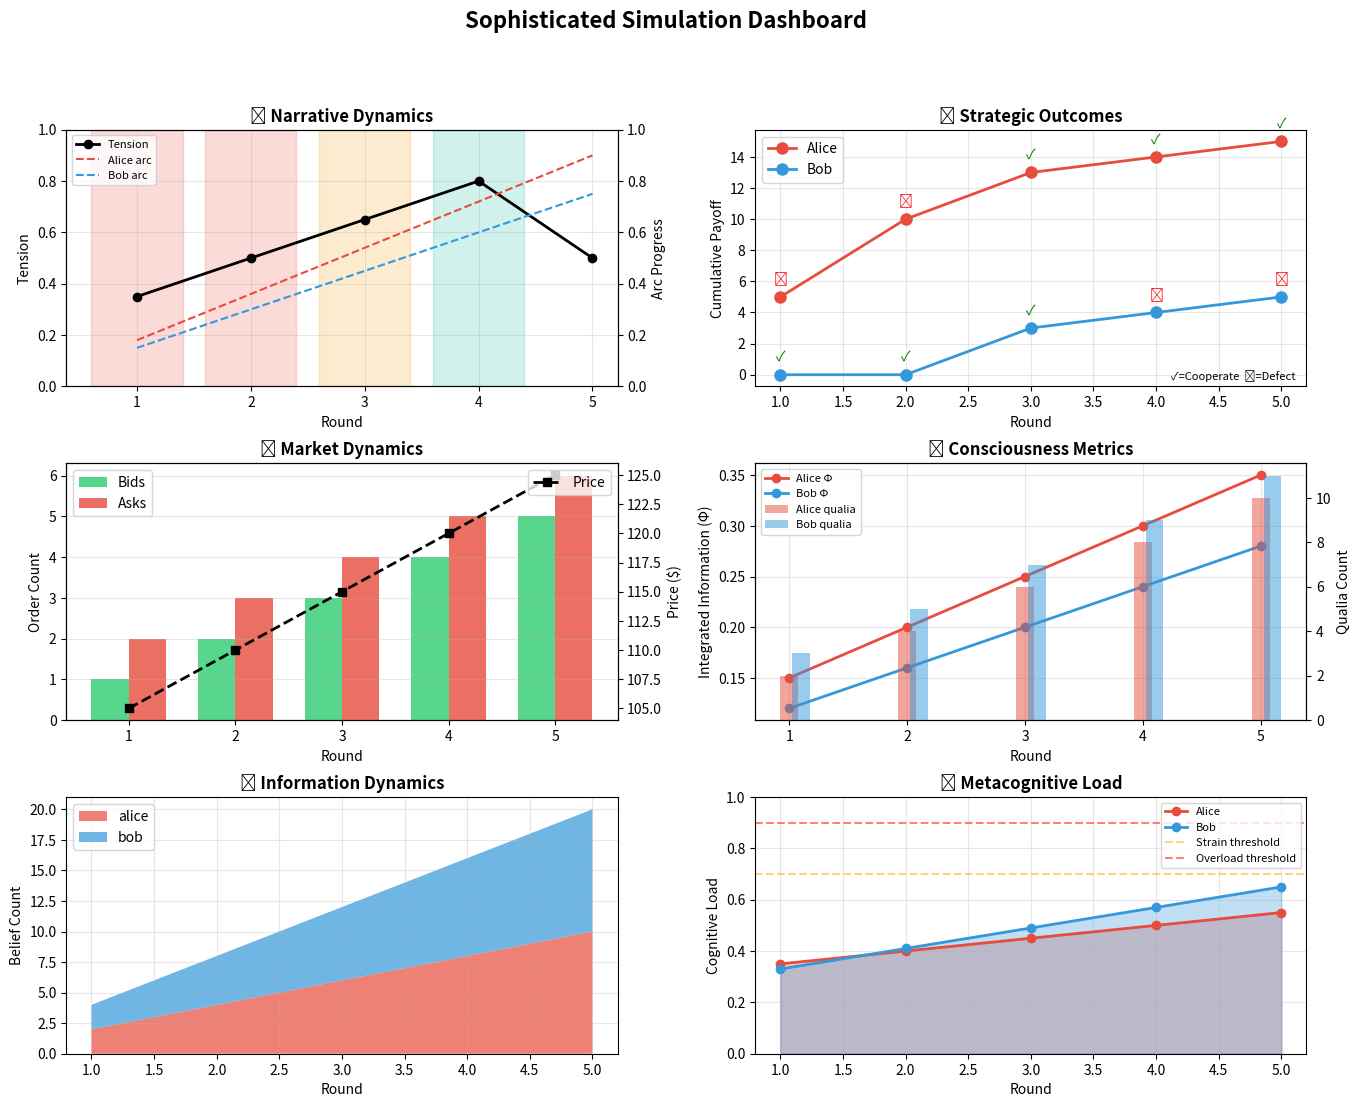

Write the Python code that produced this figure.
"""
Visualization Module for Sophisticated Simulations

Provides real-time and post-hoc visualization of:
- Narrative tension curves
- Strategic game outcomes
- Economic market dynamics
- Consciousness metrics
- Information propagation
- Metacognitive states
"""

from dataclasses import dataclass, field
from typing import Dict, List, Any, Optional, Tuple
from datetime import datetime
from enum import Enum
import math

try:
    import matplotlib.pyplot as plt
    import matplotlib.patches as mpatches
    from matplotlib.gridspec import GridSpec
    from matplotlib.animation import FuncAnimation
    MATPLOTLIB_AVAILABLE = True
except ImportError:
    MATPLOTLIB_AVAILABLE = False
    print("Warning: matplotlib not available. Install with: pip install matplotlib")


# ============================================================================
# DATA COLLECTORS
# ============================================================================

@dataclass
class SimulationMetrics:
    """Collects metrics from all simulation modules"""

    # Time tracking
    rounds: List[int] = field(default_factory=list)
    timestamps: List[datetime] = field(default_factory=list)

    # Narrative metrics
    tension_values: List[float] = field(default_factory=list)
    beat_types: List[str] = field(default_factory=list)
    character_arcs: Dict[str, List[float]] = field(default_factory=dict)

    # Strategic metrics
    actions: Dict[str, List[str]] = field(default_factory=dict)
    payoffs: Dict[str, List[float]] = field(default_factory=dict)
    cumulative_payoffs: Dict[str, List[float]] = field(default_factory=dict)

    # Economic metrics
    prices: Dict[str, List[float]] = field(default_factory=dict)
    order_book_depth: Dict[str, List[Tuple[int, int]]] = field(default_factory=dict)  # (bids, asks)
    trades: List[Dict[str, Any]] = field(default_factory=list)
    volumes: Dict[str, List[float]] = field(default_factory=dict)

    # Consciousness metrics
    phi_values: Dict[str, List[float]] = field(default_factory=dict)
    qualia_counts: Dict[str, List[int]] = field(default_factory=dict)
    attention_focus: Dict[str, List[str]] = field(default_factory=dict)

    # Information metrics
    belief_counts: Dict[str, List[int]] = field(default_factory=dict)
    belief_credences: Dict[str, Dict[str, List[float]]] = field(default_factory=dict)
    information_spread: List[float] = field(default_factory=list)

    # Metacognitive metrics
    cognitive_loads: Dict[str, List[float]] = field(default_factory=dict)
    strategy_selections: Dict[str, List[str]] = field(default_factory=dict)
    confidence_levels: Dict[str, List[float]] = field(default_factory=dict)

    def record_round(self, round_num: int):
        """Record a new round"""
        self.rounds.append(round_num)
        self.timestamps.append(datetime.now())

    def record_narrative(self, tension: float, beat_type: str,
                        character_progress: Dict[str, float]):
        """Record narrative metrics"""
        self.tension_values.append(tension)
        self.beat_types.append(beat_type)
        for char_id, progress in character_progress.items():
            if char_id not in self.character_arcs:
                self.character_arcs[char_id] = []
            self.character_arcs[char_id].append(progress)

    def record_strategy(self, agent_actions: Dict[str, str],
                       agent_payoffs: Dict[str, float]):
        """Record strategic metrics"""
        for agent, action in agent_actions.items():
            if agent not in self.actions:
                self.actions[agent] = []
                self.payoffs[agent] = []
                self.cumulative_payoffs[agent] = []
            self.actions[agent].append(action)
            self.payoffs[agent].append(agent_payoffs.get(agent, 0))
            prev = self.cumulative_payoffs[agent][-1] if self.cumulative_payoffs[agent] else 0
            self.cumulative_payoffs[agent].append(prev + agent_payoffs.get(agent, 0))

    def record_economy(self, good_id: str, price: float,
                      bids: int, asks: int, volume: float = 0):
        """Record economic metrics"""
        if good_id not in self.prices:
            self.prices[good_id] = []
            self.order_book_depth[good_id] = []
            self.volumes[good_id] = []
        self.prices[good_id].append(price)
        self.order_book_depth[good_id].append((bids, asks))
        self.volumes[good_id].append(volume)

    def record_consciousness(self, agent_id: str, phi: float,
                            qualia_count: int, focus: str = ""):
        """Record consciousness metrics"""
        if agent_id not in self.phi_values:
            self.phi_values[agent_id] = []
            self.qualia_counts[agent_id] = []
            self.attention_focus[agent_id] = []
        self.phi_values[agent_id].append(phi)
        self.qualia_counts[agent_id].append(qualia_count)
        self.attention_focus[agent_id].append(focus)

    def record_information(self, agent_id: str, belief_count: int,
                          key_beliefs: Dict[str, float] = None):
        """Record information dynamics metrics"""
        if agent_id not in self.belief_counts:
            self.belief_counts[agent_id] = []
            self.belief_credences[agent_id] = {}
        self.belief_counts[agent_id].append(belief_count)
        if key_beliefs:
            for belief_id, credence in key_beliefs.items():
                if belief_id not in self.belief_credences[agent_id]:
                    self.belief_credences[agent_id][belief_id] = []
                self.belief_credences[agent_id][belief_id].append(credence)

    def record_metacognition(self, agent_id: str, cognitive_load: float,
                            strategy: str = "", confidence: float = 0.5):
        """Record metacognitive metrics"""
        if agent_id not in self.cognitive_loads:
            self.cognitive_loads[agent_id] = []
            self.strategy_selections[agent_id] = []
            self.confidence_levels[agent_id] = []
        self.cognitive_loads[agent_id].append(cognitive_load)
        self.strategy_selections[agent_id].append(strategy)
        self.confidence_levels[agent_id].append(confidence)


# ============================================================================
# VISUALIZATION ENGINE
# ============================================================================

class SimulationVisualizer:
    """
    Comprehensive visualization for simulation metrics.
    """

    # Color schemes
    COLORS = {
        'alice': '#E74C3C',  # Red
        'bob': '#3498DB',    # Blue
        'charlie': '#2ECC71', # Green
        'diana': '#9B59B6',  # Purple
        'default': '#95A5A6', # Gray
    }

    BEAT_COLORS = {
        'conflict': '#E74C3C',
        'action': '#F39C12',
        'reaction': '#3498DB',
        'revelation': '#9B59B6',
        'decision': '#2ECC71',
        'resolution': '#1ABC9C',
    }

    def __init__(self, metrics: SimulationMetrics, figsize: Tuple[int, int] = (16, 12)):
        if not MATPLOTLIB_AVAILABLE:
            raise ImportError("matplotlib is required for visualization")

        self.metrics = metrics
        self.figsize = figsize
        self.fig = None
        self.axes = {}

    def get_agent_color(self, agent_id: str) -> str:
        """Get consistent color for an agent"""
        return self.COLORS.get(agent_id.lower(), self.COLORS['default'])

    def create_dashboard(self) -> plt.Figure:
        """Create a comprehensive 6-panel dashboard"""
        self.fig = plt.figure(figsize=self.figsize)
        self.fig.suptitle('Sophisticated Simulation Dashboard', fontsize=16, fontweight='bold')

        gs = GridSpec(3, 2, figure=self.fig, hspace=0.3, wspace=0.25)

        # Create subplots
        self.axes['narrative'] = self.fig.add_subplot(gs[0, 0])
        self.axes['strategy'] = self.fig.add_subplot(gs[0, 1])
        self.axes['economy'] = self.fig.add_subplot(gs[1, 0])
        self.axes['consciousness'] = self.fig.add_subplot(gs[1, 1])
        self.axes['information'] = self.fig.add_subplot(gs[2, 0])
        self.axes['metacognition'] = self.fig.add_subplot(gs[2, 1])

        # Plot each section
        self._plot_narrative()
        self._plot_strategy()
        self._plot_economy()
        self._plot_consciousness()
        self._plot_information()
        self._plot_metacognition()

        return self.fig

    def _plot_narrative(self):
        """Plot narrative tension and character arcs"""
        ax = self.axes['narrative']
        ax.set_title('📖 Narrative Dynamics', fontweight='bold')

        rounds = self.metrics.rounds
        if not rounds:
            ax.text(0.5, 0.5, 'No data', ha='center', va='center', transform=ax.transAxes)
            return

        # Plot tension curve
        if self.metrics.tension_values:
            ax.plot(rounds, self.metrics.tension_values, 'k-', linewidth=2,
                   label='Tension', marker='o')

            # Color background by beat type
            for i, (r, beat) in enumerate(zip(rounds, self.metrics.beat_types)):
                color = self.BEAT_COLORS.get(beat, '#CCCCCC')
                if i < len(rounds) - 1:
                    ax.axvspan(r - 0.4, r + 0.4, alpha=0.2, color=color)

        # Plot character arcs
        ax2 = ax.twinx()
        for char_id, progress in self.metrics.character_arcs.items():
            if len(progress) == len(rounds):
                ax2.plot(rounds, progress, '--', linewidth=1.5,
                        color=self.get_agent_color(char_id),
                        label=f'{char_id.title()} arc')

        ax.set_xlabel('Round')
        ax.set_ylabel('Tension')
        ax2.set_ylabel('Arc Progress')
        ax.set_ylim(0, 1)
        ax2.set_ylim(0, 1)

        # Combined legend
        lines1, labels1 = ax.get_legend_handles_labels()
        lines2, labels2 = ax2.get_legend_handles_labels()
        ax.legend(lines1 + lines2, labels1 + labels2, loc='upper left', fontsize=8)

        ax.grid(True, alpha=0.3)

    def _plot_strategy(self):
        """Plot strategic game outcomes"""
        ax = self.axes['strategy']
        ax.set_title('🎯 Strategic Outcomes', fontweight='bold')

        rounds = self.metrics.rounds
        if not rounds or not self.metrics.cumulative_payoffs:
            ax.text(0.5, 0.5, 'No data', ha='center', va='center', transform=ax.transAxes)
            return

        # Plot cumulative payoffs
        for agent, payoffs in self.metrics.cumulative_payoffs.items():
            if len(payoffs) == len(rounds):
                ax.plot(rounds, payoffs, '-o', linewidth=2,
                       color=self.get_agent_color(agent),
                       label=f'{agent.title()}', markersize=8)

                # Annotate actions
                for i, (r, action) in enumerate(zip(rounds, self.metrics.actions.get(agent, []))):
                    symbol = '✓' if action == 'cooperate' else '✗'
                    ax.annotate(symbol, (r, payoffs[i]),
                               textcoords="offset points", xytext=(0, 10),
                               ha='center', fontsize=10,
                               color='green' if action == 'cooperate' else 'red')

        ax.set_xlabel('Round')
        ax.set_ylabel('Cumulative Payoff')
        ax.legend(loc='upper left')
        ax.grid(True, alpha=0.3)

        # Add action legend
        ax.text(0.98, 0.02, '✓=Cooperate  ✗=Defect', transform=ax.transAxes,
               ha='right', va='bottom', fontsize=8, style='italic')

    def _plot_economy(self):
        """Plot economic market dynamics"""
        ax = self.axes['economy']
        ax.set_title('💰 Market Dynamics', fontweight='bold')

        rounds = self.metrics.rounds
        if not rounds or not self.metrics.order_book_depth:
            ax.text(0.5, 0.5, 'No data', ha='center', va='center', transform=ax.transAxes)
            return

        # Get first good's data
        good_id = list(self.metrics.order_book_depth.keys())[0]
        depths = self.metrics.order_book_depth[good_id]

        if len(depths) == len(rounds):
            bids = [d[0] for d in depths]
            asks = [d[1] for d in depths]

            width = 0.35
            x = range(len(rounds))

            ax.bar([i - width/2 for i in x], bids, width, label='Bids', color='#2ECC71', alpha=0.8)
            ax.bar([i + width/2 for i in x], asks, width, label='Asks', color='#E74C3C', alpha=0.8)

            ax.set_xlabel('Round')
            ax.set_ylabel('Order Count')
            ax.set_xticks(x)
            ax.set_xticklabels(rounds)
            ax.legend()

            # Add price line on secondary axis if available
            if good_id in self.metrics.prices:
                ax2 = ax.twinx()
                prices = self.metrics.prices[good_id]
                if prices:
                    ax2.plot(x, prices[:len(x)], 'k--', linewidth=2, marker='s', label='Price')
                    ax2.set_ylabel('Price ($)')
                    ax2.legend(loc='upper right')

        ax.grid(True, alpha=0.3, axis='y')

    def _plot_consciousness(self):
        """Plot consciousness metrics (Phi, qualia)"""
        ax = self.axes['consciousness']
        ax.set_title('🧠 Consciousness Metrics', fontweight='bold')

        rounds = self.metrics.rounds
        if not rounds or not self.metrics.phi_values:
            ax.text(0.5, 0.5, 'No data', ha='center', va='center', transform=ax.transAxes)
            return

        # Plot Phi values
        for agent, phis in self.metrics.phi_values.items():
            if len(phis) == len(rounds):
                ax.plot(rounds, phis, '-o', linewidth=2,
                       color=self.get_agent_color(agent),
                       label=f'{agent.title()} Φ')

        # Plot qualia counts on secondary axis
        ax2 = ax.twinx()
        for agent, counts in self.metrics.qualia_counts.items():
            if len(counts) == len(rounds):
                ax2.bar([r + 0.1 * list(self.metrics.qualia_counts.keys()).index(agent)
                        for r in rounds],
                       counts, width=0.15, alpha=0.5,
                       color=self.get_agent_color(agent),
                       label=f'{agent.title()} qualia')

        ax.set_xlabel('Round')
        ax.set_ylabel('Integrated Information (Φ)')
        ax2.set_ylabel('Qualia Count')

        lines1, labels1 = ax.get_legend_handles_labels()
        lines2, labels2 = ax2.get_legend_handles_labels()
        ax.legend(lines1 + lines2, labels1 + labels2, loc='upper left', fontsize=8)

        ax.grid(True, alpha=0.3)

    def _plot_information(self):
        """Plot information dynamics"""
        ax = self.axes['information']
        ax.set_title('📡 Information Dynamics', fontweight='bold')

        rounds = self.metrics.rounds
        if not rounds or not self.metrics.belief_counts:
            ax.text(0.5, 0.5, 'No data', ha='center', va='center', transform=ax.transAxes)
            return

        # Plot belief counts as stacked area
        agents = list(self.metrics.belief_counts.keys())
        if agents:
            belief_data = []
            for agent in agents:
                counts = self.metrics.belief_counts[agent]
                if len(counts) == len(rounds):
                    belief_data.append(counts)

            if belief_data:
                ax.stackplot(rounds, belief_data, labels=agents,
                            colors=[self.get_agent_color(a) for a in agents],
                            alpha=0.7)

        ax.set_xlabel('Round')
        ax.set_ylabel('Belief Count')
        ax.legend(loc='upper left')
        ax.grid(True, alpha=0.3)

    def _plot_metacognition(self):
        """Plot metacognitive states"""
        ax = self.axes['metacognition']
        ax.set_title('🔍 Metacognitive Load', fontweight='bold')

        rounds = self.metrics.rounds
        if not rounds or not self.metrics.cognitive_loads:
            ax.text(0.5, 0.5, 'No data', ha='center', va='center', transform=ax.transAxes)
            return

        # Plot cognitive load
        for agent, loads in self.metrics.cognitive_loads.items():
            if len(loads) == len(rounds):
                ax.fill_between(rounds, loads, alpha=0.3,
                               color=self.get_agent_color(agent))
                ax.plot(rounds, loads, '-o', linewidth=2,
                       color=self.get_agent_color(agent),
                       label=f'{agent.title()}')

        ax.set_xlabel('Round')
        ax.set_ylabel('Cognitive Load')
        ax.set_ylim(0, 1)
        ax.axhline(y=0.7, color='orange', linestyle='--', alpha=0.5, label='Strain threshold')
        ax.axhline(y=0.9, color='red', linestyle='--', alpha=0.5, label='Overload threshold')
        ax.legend(loc='upper right', fontsize=8)
        ax.grid(True, alpha=0.3)

    def show(self):
        """Display the visualization"""
        if self.fig is None:
            self.create_dashboard()
        plt.tight_layout()
        plt.show()

    def save(self, filename: str, dpi: int = 150):
        """Save the visualization to file"""
        if self.fig is None:
            self.create_dashboard()
        plt.tight_layout()
        self.fig.savefig(filename, dpi=dpi, bbox_inches='tight')
        print(f"Visualization saved to {filename}")


# ============================================================================
# ASCII VISUALIZATION (for terminal output)
# ============================================================================

class ASCIIVisualizer:
    """
    ASCII-based visualization for terminal output.
    Works without matplotlib.
    """

    BARS = "▁▂▃▄▅▆▇█"

    def __init__(self, metrics: SimulationMetrics, width: int = 60):
        self.metrics = metrics
        self.width = width

    def _bar_char(self, value: float, max_val: float = 1.0) -> str:
        """Convert value to bar character"""
        if max_val == 0:
            return self.BARS[0]
        normalized = min(1.0, max(0.0, value / max_val))
        index = int(normalized * (len(self.BARS) - 1))
        return self.BARS[index]

    def _horizontal_bar(self, value: float, max_val: float, width: int = 20) -> str:
        """Create horizontal bar"""
        if max_val == 0:
            filled = 0
        else:
            filled = int((value / max_val) * width)
        return "█" * filled + "░" * (width - filled)

    def render_tension_curve(self) -> str:
        """Render ASCII tension curve"""
        lines = []
        lines.append("╔══════════════════════════════════════════════════════════════╗")
        lines.append("║                    📖 NARRATIVE TENSION                      ║")
        lines.append("╠══════════════════════════════════════════════════════════════╣")

        if not self.metrics.tension_values:
            lines.append("║                       No data available                      ║")
        else:
            # Render sparkline
            spark = "║ "
            for t in self.metrics.tension_values:
                spark += self._bar_char(t)
            spark = spark.ljust(65) + "║"
            lines.append(spark)

            # Render values
            vals = "║ "
            for i, t in enumerate(self.metrics.tension_values):
                vals += f"R{i+1}:{t:.2f} "
            vals = vals.ljust(65) + "║"
            lines.append(vals)

        lines.append("╚══════════════════════════════════════════════════════════════╝")
        return "\n".join(lines)

    def render_payoff_comparison(self) -> str:
        """Render ASCII payoff comparison"""
        lines = []
        lines.append("╔══════════════════════════════════════════════════════════════╗")
        lines.append("║                    🎯 STRATEGIC PAYOFFS                      ║")
        lines.append("╠══════════════════════════════════════════════════════════════╣")

        if not self.metrics.cumulative_payoffs:
            lines.append("║                       No data available                      ║")
        else:
            max_payoff = max(max(p) for p in self.metrics.cumulative_payoffs.values() if p)
            max_payoff = max(max_payoff, 1)

            for agent, payoffs in self.metrics.cumulative_payoffs.items():
                if payoffs:
                    final = payoffs[-1]
                    bar = self._horizontal_bar(final, max_payoff, 30)
                    line = f"║ {agent.title():10} {bar} {final:6.1f} ║"
                    lines.append(line.ljust(65) + "║" if len(line) < 65 else line[:65] + "║")

        lines.append("╚══════════════════════════════════════════════════════════════╝")
        return "\n".join(lines)

    def render_action_history(self) -> str:
        """Render ASCII action history"""
        lines = []
        lines.append("╔══════════════════════════════════════════════════════════════╗")
        lines.append("║                    📋 ACTION HISTORY                         ║")
        lines.append("╠══════════════════════════════════════════════════════════════╣")

        if not self.metrics.actions:
            lines.append("║                       No data available                      ║")
        else:
            # Header
            header = "║ Round  │ "
            for agent in self.metrics.actions.keys():
                header += f"{agent.title():12}"
            lines.append(header.ljust(65) + "║")
            lines.append("║────────┼" + "─" * 53 + "║")

            # Actions
            num_rounds = len(self.metrics.rounds)
            for i in range(num_rounds):
                row = f"║   {i+1}    │ "
                for agent, actions in self.metrics.actions.items():
                    if i < len(actions):
                        symbol = "✓ COOP" if actions[i] == "cooperate" else "✗ DEFECT"
                        row += f"{symbol:12}"
                lines.append(row.ljust(65) + "║")

        lines.append("╚══════════════════════════════════════════════════════════════╝")
        return "\n".join(lines)

    def render_consciousness(self) -> str:
        """Render ASCII consciousness metrics"""
        lines = []
        lines.append("╔══════════════════════════════════════════════════════════════╗")
        lines.append("║                    🧠 CONSCIOUSNESS (Φ)                      ║")
        lines.append("╠══════════════════════════════════════════════════════════════╣")

        if not self.metrics.phi_values:
            lines.append("║                       No data available                      ║")
        else:
            for agent, phis in self.metrics.phi_values.items():
                if phis:
                    spark = f"║ {agent.title():8} │ "
                    for p in phis:
                        spark += self._bar_char(p, max(phis) if max(phis) > 0 else 1)
                    spark += f" │ Final: {phis[-1]:.3f}"
                    lines.append(spark.ljust(65) + "║")

        lines.append("╚══════════════════════════════════════════════════════════════╝")
        return "\n".join(lines)

    def render_economy(self) -> str:
        """Render ASCII economy metrics"""
        lines = []
        lines.append("╔══════════════════════════════════════════════════════════════╗")
        lines.append("║                    💰 MARKET ORDER BOOK                      ║")
        lines.append("╠══════════════════════════════════════════════════════════════╣")

        if not self.metrics.order_book_depth:
            lines.append("║                       No data available                      ║")
        else:
            for good_id, depths in self.metrics.order_book_depth.items():
                lines.append(f"║ {good_id}:".ljust(65) + "║")
                for i, (bids, asks) in enumerate(depths):
                    bid_bar = "█" * min(bids, 10)
                    ask_bar = "█" * min(asks, 10)
                    row = f"║   R{i+1}: Bids [{bid_bar:10}] {bids:2} │ Asks [{ask_bar:10}] {asks:2}"
                    lines.append(row.ljust(65) + "║")

        lines.append("╚══════════════════════════════════════════════════════════════╝")
        return "\n".join(lines)

    def render_all(self) -> str:
        """Render all ASCII visualizations"""
        sections = [
            self.render_tension_curve(),
            self.render_payoff_comparison(),
            self.render_action_history(),
            self.render_consciousness(),
            self.render_economy(),
        ]
        return "\n\n".join(sections)


# ============================================================================
# CONVENIENCE FUNCTIONS
# ============================================================================

def create_metrics() -> SimulationMetrics:
    """Create a new metrics collector"""
    return SimulationMetrics()


def visualize_simulation(metrics: SimulationMetrics,
                        use_matplotlib: bool = True,
                        save_path: str = None) -> None:
    """
    Visualize simulation metrics.

    Args:
        metrics: SimulationMetrics object with recorded data
        use_matplotlib: If True, use matplotlib; if False, use ASCII
        save_path: Optional path to save the visualization
    """
    if use_matplotlib and MATPLOTLIB_AVAILABLE:
        viz = SimulationVisualizer(metrics)
        viz.create_dashboard()
        if save_path:
            viz.save(save_path)
        else:
            viz.show()
    else:
        viz = ASCIIVisualizer(metrics)
        print(viz.render_all())


def demo_visualization():
    """Demo the visualization with sample data"""
    print("Creating sample simulation data...")

    metrics = SimulationMetrics()

    # Simulate 5 rounds
    for r in range(1, 6):
        metrics.record_round(r)

        # Narrative
        tension = 0.2 + r * 0.15 if r < 4 else 0.8 - (r - 4) * 0.3
        beat = "conflict" if r < 3 else "action" if r < 4 else "resolution"
        metrics.record_narrative(
            tension=tension,
            beat_type=beat,
            character_progress={"alice": r * 0.18, "bob": r * 0.15}
        )

        # Strategy
        alice_action = "defect" if r < 3 else "cooperate"
        bob_action = "cooperate" if r < 4 else "defect"
        alice_payoff = 5 if alice_action == "defect" and bob_action == "cooperate" else 3 if alice_action == bob_action == "cooperate" else 1
        bob_payoff = 0 if alice_action == "defect" and bob_action == "cooperate" else 3 if alice_action == bob_action == "cooperate" else 1
        metrics.record_strategy(
            {"alice": alice_action, "bob": bob_action},
            {"alice": alice_payoff, "bob": bob_payoff}
        )

        # Economy
        metrics.record_economy("AITECH", 100 + r * 5, r, r + 1)

        # Consciousness
        metrics.record_consciousness("alice", 0.1 + r * 0.05, r * 2)
        metrics.record_consciousness("bob", 0.08 + r * 0.04, r * 2 + 1)

        # Information
        metrics.record_information("alice", r * 2, {"market_up": 0.5 + r * 0.1})
        metrics.record_information("bob", r * 2, {"alice_coop": 0.7 - r * 0.1})

        # Metacognition
        metrics.record_metacognition("alice", 0.3 + r * 0.05)
        metrics.record_metacognition("bob", 0.25 + r * 0.08)

    print("Sample data created. Generating visualization...")
    print()

    # Show ASCII visualization
    ascii_viz = ASCIIVisualizer(metrics)
    print(ascii_viz.render_all())

    # Try matplotlib if available
    if MATPLOTLIB_AVAILABLE:
        print("\nGenerating matplotlib dashboard...")
        viz = SimulationVisualizer(metrics)
        viz.create_dashboard()
        viz.save("/tmp/simulation_dashboard.png")
        print("Dashboard saved to /tmp/simulation_dashboard.png")


if __name__ == "__main__":
    demo_visualization()
